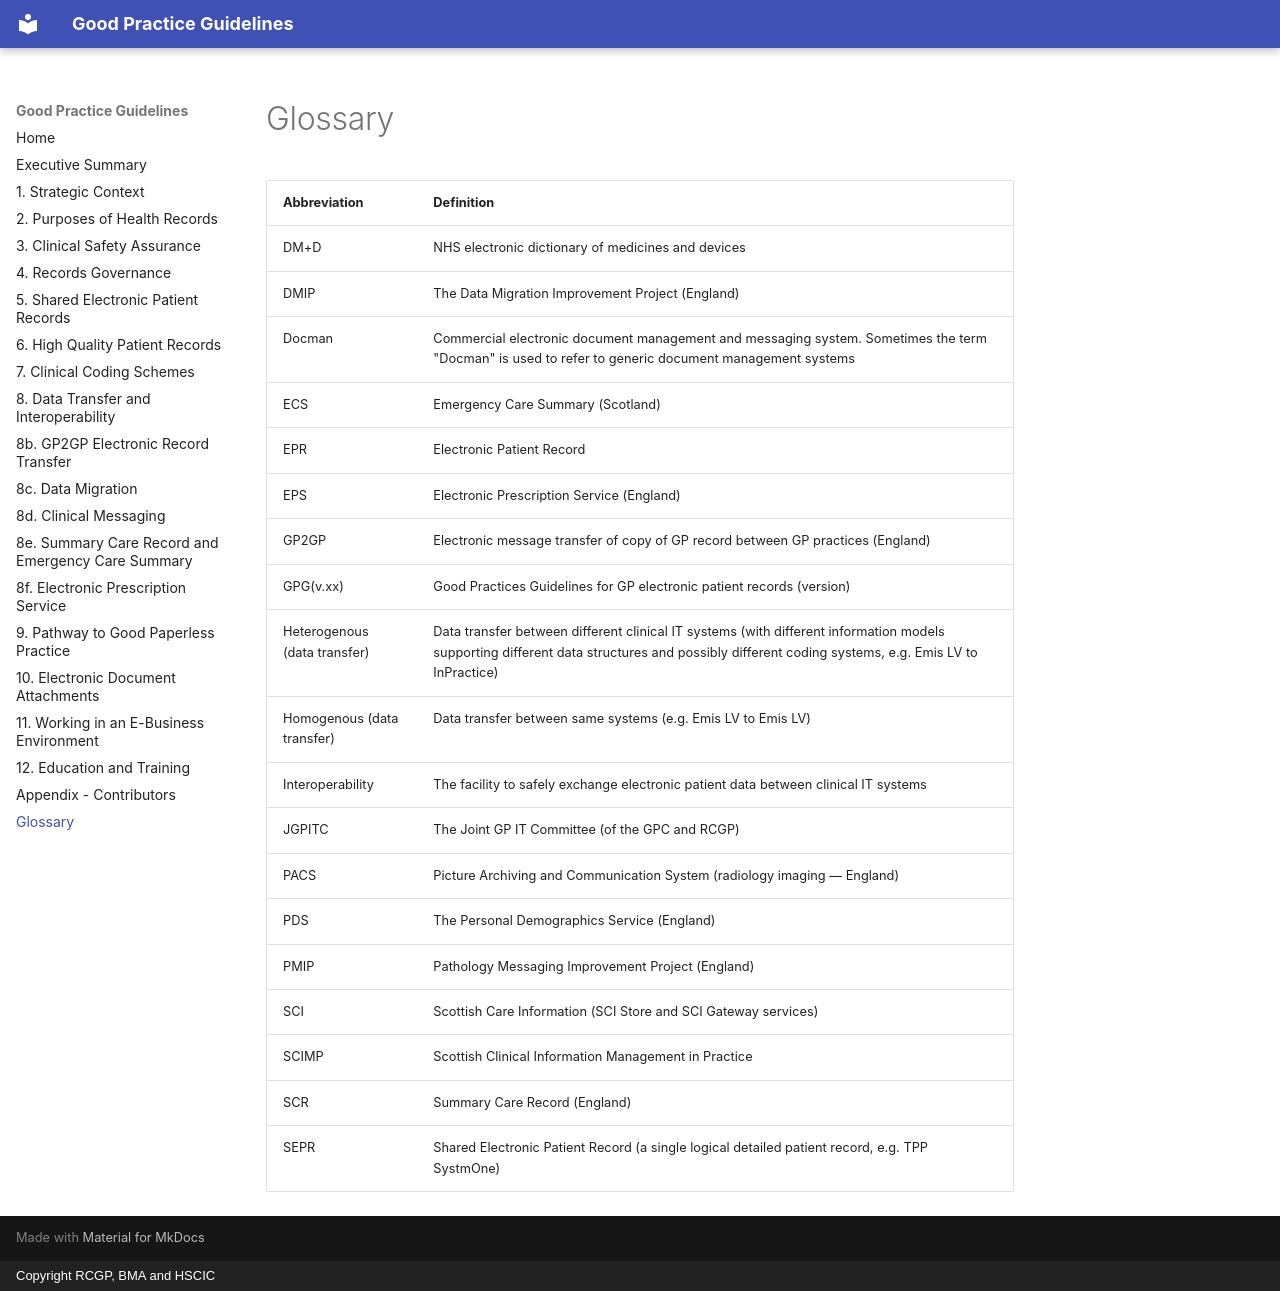

repository: pacharanero/the-good-practice-guidelines-for-gp-electronic-patient-records-v4 · page: gpgv4-glossary.docx/index.html · generator: mkdocs · copyright: Copyright RCGP, BMA and HSCIC

---
title: Glossary
---

# Glossary

| Abbreviation | Definition |
| --- | --- |
| DM+D | NHS electronic dictionary of medicines and devices |
| DMIP | The Data Migration Improvement Project (England) |
| Docman | Commercial electronic document management and messaging system. Sometimes the term "Docman" is used to refer to generic document management systems |
| ECS | Emergency Care Summary (Scotland) |
| EPR | Electronic Patient Record |
| EPS | Electronic Prescription Service (England) |
| GP2GP | Electronic message transfer of copy of GP record between GP practices (England) |
| GPG(v.xx) | Good Practices Guidelines for GP electronic patient records (version) |
| Heterogenous (data transfer) | Data transfer between different clinical IT systems (with different information models supporting different data structures and possibly different coding systems, e.g. Emis LV to InPractice) |
| Homogenous (data transfer) | Data transfer between same systems (e.g. Emis LV to Emis LV) |
| Interoperability | The facility to safely exchange electronic patient data between clinical IT systems |
| JGPITC | The Joint GP IT Committee (of the GPC and RCGP) |
| PACS | Picture Archiving and Communication System (radiology imaging — England) |
| PDS | The Personal Demographics Service (England) |
| PMIP | Pathology Messaging Improvement Project (England) |
| SCI | Scottish Care Information (SCI Store and SCI Gateway services) |
| SCIMP | Scottish Clinical Information Management in Practice |
| SCR | Summary Care Record (England) |
| SEPR | Shared Electronic Patient Record (a single logical detailed patient record, e.g. TPP SystmOne) |
